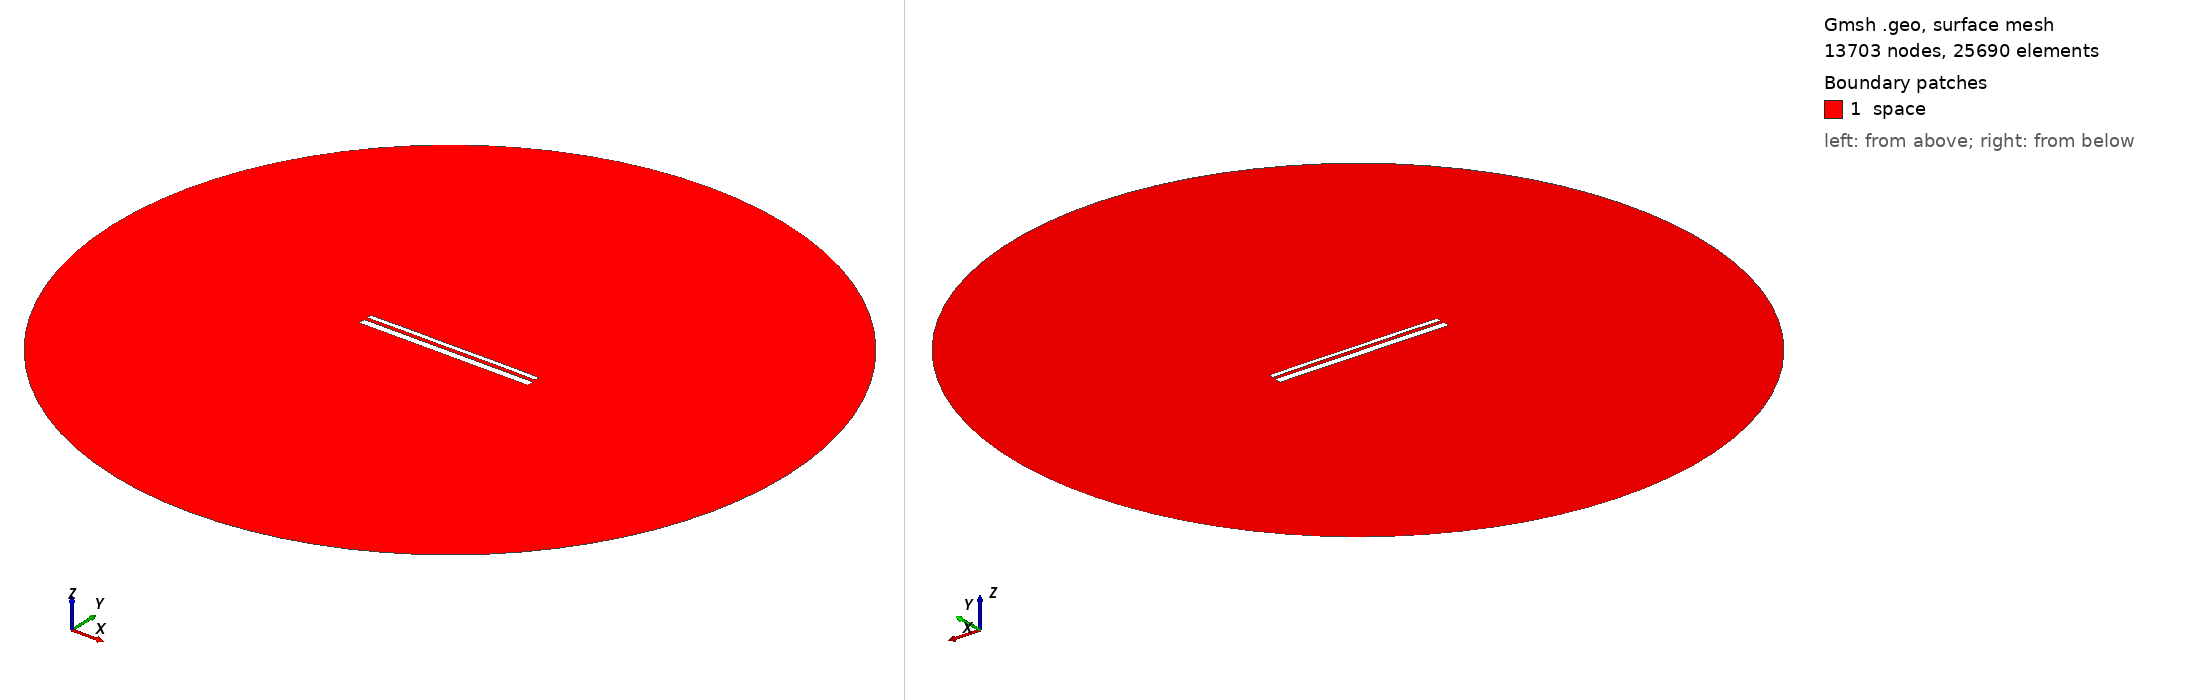

Gmsh geometry script, surface-meshed: 13703 nodes, 25690 surface elements. Boundary patches (legend numbers): 1 space. Left view from above one corner, right view from below the opposite corner. Legend entries are the model's physical surfaces. The drawing asked Gmsh for element sizes between 1% and 20% of the model's largest extent; the script's own settings can give other sizes.

=== 12964.geo (drawn) ===
//---------------------------------------
// Geometry kernel
//---------------------------------------

SetFactory("OpenCASCADE");



//---------------------------------------
// Parameters of the geometry
//---------------------------------------

// Overetch of the upper plate
overetch = 0.5;

// Distance between the plates
distance = 1.5;

// Discretization over the x axis (for the deformation)
nx = 50; 

// Length of the plate
L = 100 - overetch; 

// Number of modes
n = 4; 

// 1st mode coefficient
coeff(1) = 0.07499999999999998;
beta(1) = 0.596864 * 3.1415926535 / L;

// 2nd mode coefficient
coeff(2) = 0.07499999999999998;
beta(2) = 1.49418 * 3.1415926535 / L;

// 3rd mode coefficient
coeff(3) = 0.0;
beta(3) = 2.50025 * 3.1415926535 / L;

// 4th mode coefficient
coeff(4) = 0.07499999999999998;
beta(4) = 3.49999 * 3.1415926535 / L;



//---------------------------------------
// Upper plate (deformed rectangle)
//---------------------------------------

// Coordiantes of the upper plate
xmin = -50;
xmax = 50 - overetch;

// Height of the upper plate
yheight = 4 - 2 * overetch;

// Indexes of the points
UpperID[] = {};
LowerID[] = {};
LeftID[] = {};
RightID[] = {};

// Point index
p = 1;

// Horizontal edges
For i In {1:nx}
    x = xmin + (i-1)*(xmax - xmin)/(nx-1);

    y_bottom = distance / 2 + overetch;
    For j In {1:n}
        C = (Cosh(beta(j)*L) + Cos(beta(j)*L)) / (Sinh(beta(j)*L) + Sin(beta(j)*L));
        y_bottom  = y_bottom + coeff(j) * (Cosh(beta(j)*(x+50)) - Cos(beta(j)*(x+50)) - C * (Sinh(beta(j)*(x+50)) - Sin(beta(j)*(x+50))));
    EndFor

    y_top = y_bottom + yheight;

    Point(p) = {x, y_top, 0, 1.0};
    UpperID[i] = p;
    p = p + 1;

    Point(p) = {x, y_bottom, 0, 1.0};
    LowerID[i] = p;
    p = p + 1;
EndFor

// Create point lists
UpperPts[] = {}; LowerPts[] = {};
For i In {1:nx}
  UpperPts[] += {UpperID[i]};
  LowerPts[] += {LowerID[i]};
EndFor

// Build splines
Spline(1) = {UpperPts[]};
Spline(2) = {LowerPts[]};
Line(3) = {LowerPts[nx-1], UpperPts[nx-1]};
Line(4) = {LowerPts[0], UpperPts[0]};

// Build the plane surface
Curve Loop(1) = {2, 3, -1, -4};
Plane Surface(1) = {1};



//---------------------------------------
// Lower plate (rectangle)
//---------------------------------------

// Vertices
Point(1001) = {-50, -1, 0, 1.0};
Point(1002) = { 50, -1, 0, 1.0};
Point(1003) = { 50,  -5, 0, 1.0};
Point(1004) = {-50,  -5, 0, 1.0};

// Edges
Line(5) = {1001, 1002};
Line(6) = {1002, 1003};
Line(7) = {1003, 1004};
Line(8) = {1004, 1001};

// Plane surface
Line Loop(2) = {5, 6, 7, 8};
Plane Surface(2) = {2}; 



//---------------------------------------
// Outer (fictious) boundary
//---------------------------------------

// Points
Point(1005) = {0, 0, 0};       // Center
Point(1006) = {200, 0, 0};     // Start point
Point(1007) = {0, 200, 0};     // 90 degrees
Point(1008) = {-200, 0, 0};    // 180 degrees
Point(1009) = {0, -200, 0};    // 270 degrees

// Circle arcs (each needs start, center, end)
Circle(9) = {1006, 1005, 1007};
Circle(10) = {1007, 1005, 1008};
Circle(11) = {1008, 1005, 1009};
Circle(12) = {1009, 1005, 1006};

// Plane surface for the entire domain
Curve Loop(3) = {9, 10, 11, 12};
Surface(3) = {3};

// Subtract the plates from the whole domain to obtain the actual domain where we want to solve the equations
BooleanDifference{ Surface{3}; Delete; }{ Surface{1}; Surface{2}; Delete; }




//---------------------------------------
// Transfinite Lines/Curves
//---------------------------------------

// Set the number of points on the boundaries
r = 7;

// Plates
Transfinite Curve {1, 2} = 50*r Using Progression 1;
Transfinite Curve {3, 4} = 2*r Using Progression 1;
Transfinite Line {5, 7} = 50*r Using Progression 1;
Transfinite Line {6, 8} = 2*r Using Progression 1;

// Outer boundary
Transfinite Line {9, 10, 11, 12} = 20 Using Progression 1;



//---------------------------------------
// Physical groups
//---------------------------------------                

// Physical curves (boundaries)
Physical Line("force_segment", 10) = {2};
Physical Line("upper_plate", 11) = {1, 3, 4};
Physical Line("lower_plate", 12) = {5, 6, 7, 8};
Physical Line("boundary", 20) = {9, 10, 11, 12};

// Physical Surfaces
Physical Surface("space", 30) = {3};



//---------------------------------------
// 6. Generate the Mesh
//---------------------------------------

// 2D mesh generation
Mesh 2;
